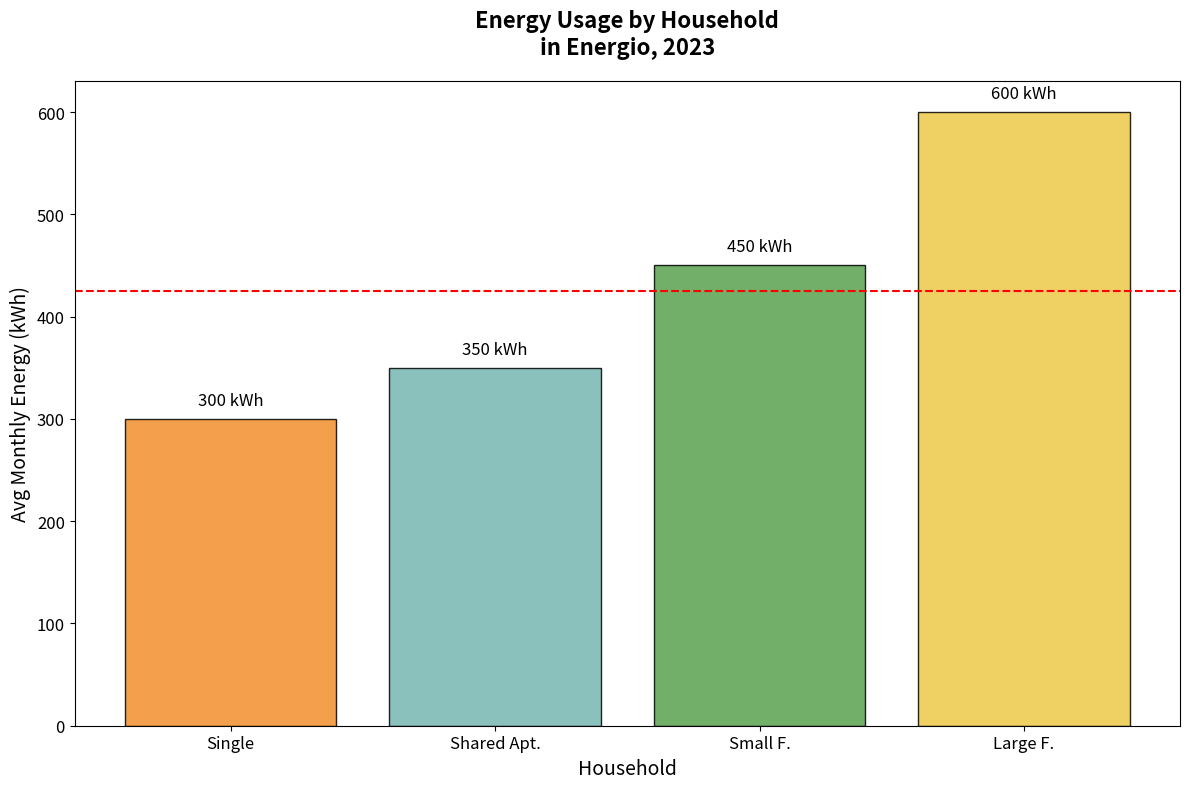

The script that saved this image:
import matplotlib.pyplot as plt
import numpy as np

household_types = ["Single", "Small F.", "Large F.", "Shared Apt."]
energy_consumption = [300, 450, 600, 350]

sorted_indices = np.argsort(energy_consumption)
household_types_sorted = [household_types[i] for i in sorted_indices]
energy_consumption_sorted = [energy_consumption[i] for i in sorted_indices]

fig, ax = plt.subplots(figsize=(12, 8))

bars = ax.bar(household_types_sorted, energy_consumption_sorted, color=['#f28e2b', '#76b7b2', '#59a14f', '#edc948'], edgecolor='black', alpha=0.85)

for bar in bars:
    yval = bar.get_height()
    ax.text(bar.get_x() + bar.get_width()/2, yval + 10, f'{yval} kWh', ha='center', va='bottom', fontsize=12)

city_average = np.mean(energy_consumption_sorted)
ax.axhline(city_average, color='red', linestyle='--', linewidth=1.5)

ax.set_title('Energy Usage by Household\nin Energio, 2023', fontsize=16, weight='bold', pad=20)
ax.set_xlabel('Household', fontsize=14)
ax.set_ylabel('Avg Monthly Energy (kWh)', fontsize=14)

ax.tick_params(axis='x', labelsize=12)
ax.tick_params(axis='y', labelsize=12)

plt.tight_layout()
plt.show()
